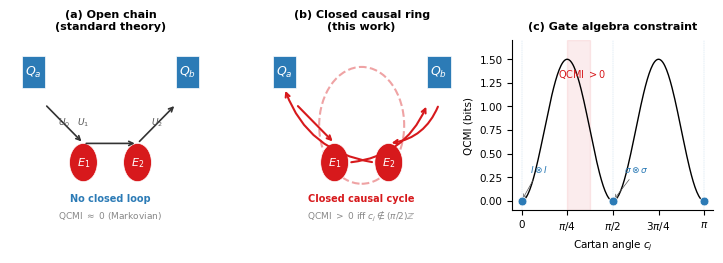

This chart was generated by the following Python code: (Note: this script raises an exception after producing the figure.)
"""
Nature-figure concept schematic: Causal Ring Topology
Shows why cycle topology forces quantum memory.
"""
import matplotlib as mpl
import matplotlib.pyplot as plt
import numpy as np

mpl.rcParams.update({
    "font.family": "sans-serif",
    "font.sans-serif": ["Arial", "Helvetica", "DejaVu Sans", "sans-serif"],
    "svg.fonttype": "none",
    "pdf.fonttype": 42,
    "font.size": 7.5,
    "axes.spines.right": False,
    "axes.spines.top": False,
    "axes.linewidth": 0.8,
    "legend.frameon": False,
})

fig, axes = plt.subplots(1, 3, figsize=(7.2, 2.6))

# ========================================
# Panel (a): Acyclic — open chain, Markovian
# ========================================
ax = axes[0]
ax.set_xlim(-0.3, 2.3)
ax.set_ylim(-0.3, 1.3)
ax.axis('off')
ax.set_title('(a) Open chain\n(standard theory)', fontsize=8, fontweight='bold', pad=8)

# System qubits (squares)
sq1 = plt.Rectangle((-0.15, 0.85), 0.3, 0.3, fc='#2c7bb6', ec='white', lw=0.5, zorder=3)
sq2 = plt.Rectangle((1.85, 0.85), 0.3, 0.3, fc='#2c7bb6', ec='white', lw=0.5, zorder=3)
ax.add_patch(sq1); ax.add_patch(sq2)
ax.text(0, 1.0, r'$Q_a$', ha='center', va='center', fontsize=9, fontweight='bold', color='white')
ax.text(2, 1.0, r'$Q_b$', ha='center', va='center', fontsize=9, fontweight='bold', color='white')

# Environment qubits (circles)
e1 = plt.Circle((0.65, 0.15), 0.18, fc='#d7191c', ec='white', lw=0.5, zorder=3)
e2 = plt.Circle((1.35, 0.15), 0.18, fc='#d7191c', ec='white', lw=0.5, zorder=3)
ax.add_patch(e1); ax.add_patch(e2)
ax.text(0.65, 0.15, r'$E_1$', ha='center', va='center', fontsize=8, fontweight='bold', color='white')
ax.text(1.35, 0.15, r'$E_2$', ha='center', va='center', fontsize=8, fontweight='bold', color='white')

# Edges: Qa->E1, E1->Qb (no cycle back to Qa)
ax.annotate('', xy=(1.35, 0.33), xytext=(0.65, 0.33),
            arrowprops=dict(arrowstyle='->', color='#333333', lw=1.2))
ax.annotate('', xy=(1.85, 0.7), xytext=(1.35, 0.33),
            arrowprops=dict(arrowstyle='->', color='#333333', lw=1.2))
ax.annotate('', xy=(0.65, 0.33), xytext=(0.15, 0.7),
            arrowprops=dict(arrowstyle='->', color='#333333', lw=1.2))

# Labels
ax.text(0.65, 0.5, r'$U_1$', ha='center', fontsize=6.5, color='#555555')
ax.text(1.6, 0.5, r'$U_2$', ha='center', fontsize=6.5, color='#555555')
ax.text(0.4, 0.5, r'$U_0$', ha='center', fontsize=6.5, color='#555555')

# Result annotation
ax.text(1.0, -0.22, 'No closed loop', ha='center', fontsize=7, color='#2c7bb6', fontweight='bold')
ax.text(1.0, -0.38, r'QCMI $\approx$ 0 (Markovian)', ha='center', fontsize=6.5, color='#888888')


# ========================================
# Panel (b): Cyclic — closed causal ring — non-Markovian
# ========================================
ax = axes[1]
ax.set_xlim(-0.3, 2.3)
ax.set_ylim(-0.3, 1.3)
ax.axis('off')
ax.set_title('(b) Closed causal ring\n(this work)', fontsize=8, fontweight='bold', pad=8)

# System qubits
sq1 = plt.Rectangle((-0.15, 0.85), 0.3, 0.3, fc='#2c7bb6', ec='white', lw=0.5, zorder=3)
sq2 = plt.Rectangle((1.85, 0.85), 0.3, 0.3, fc='#2c7bb6', ec='white', lw=0.5, zorder=3)
ax.add_patch(sq1); ax.add_patch(sq2)
ax.text(0, 1.0, r'$Q_a$', ha='center', va='center', fontsize=9, fontweight='bold', color='white')
ax.text(2, 1.0, r'$Q_b$', ha='center', va='center', fontsize=9, fontweight='bold', color='white')

# Environment qubits
e1 = plt.Circle((0.65, 0.15), 0.18, fc='#d7191c', ec='white', lw=0.5, zorder=3)
e2 = plt.Circle((1.35, 0.15), 0.18, fc='#d7191c', ec='white', lw=0.5, zorder=3)
ax.add_patch(e1); ax.add_patch(e2)
ax.text(0.65, 0.15, r'$E_1$', ha='center', va='center', fontsize=8, fontweight='bold', color='white')
ax.text(1.35, 0.15, r'$E_2$', ha='center', va='center', fontsize=8, fontweight='bold', color='white')

# Full cycle: Qa->E1->Qb->E2->Qa
# Edge Qa->E1
ax.annotate('', xy=(0.65, 0.33), xytext=(0.15, 0.7),
            arrowprops=dict(arrowstyle='->', color='#d7191c', lw=1.5))
# Edge E1->Qb
ax.annotate('', xy=(1.85, 0.7), xytext=(0.83, 0.15),
            arrowprops=dict(arrowstyle='->', color='#d7191c', lw=1.5, connectionstyle='arc3,rad=0.3'))
# Edge Qb->E2
ax.annotate('', xy=(1.35, 0.33), xytext=(2.0, 0.7),
            arrowprops=dict(arrowstyle='->', color='#d7191c', lw=1.5, connectionstyle='arc3,rad=-0.3'))
# Edge E2->Qa (closes the cycle!)
ax.annotate('', xy=(0.0, 0.85), xytext=(1.17, 0.15),
            arrowprops=dict(arrowstyle='->', color='#d7191c', lw=1.5, connectionstyle='arc3,rad=-0.3'))

# Cycle highlight ring
cycle = plt.Circle((1.0, 0.5), 0.55, fc='none', ec='#d7191c', lw=1.5, ls='--', alpha=0.4, zorder=1)
ax.add_patch(cycle)

# Result annotation
ax.text(1.0, -0.22, 'Closed causal cycle', ha='center', fontsize=7, color='#d7191c', fontweight='bold')
ax.text(1.0, -0.38, r'QCMI $>$ 0 iff $c_j\notin(\pi/2)\mathbb{Z}$', ha='center', fontsize=6.5, color='#888888')

# ========================================
# Panel (c): Gate algebra — Pauli subgroup closes without memory
# ========================================
ax = axes[2]
theta = np.linspace(0, np.pi, 200)
qcmi = np.array([0.0]*200)
# Simplified QCMI curve
for i, t in enumerate(theta):
    if abs(t - np.pi/2) < 0.01 or abs(t - 0) < 0.01 or abs(t - np.pi) < 0.01:
        qcmi[i] = 0.0
    else:
        qcmi[i] = np.sin(2*t)**2 * 1.5

ax.plot(theta, qcmi, 'k-', lw=1.0)
# Mark zero points (Pauli subgroup)
for c_val in [0, np.pi/2, np.pi]:
    ax.scatter([c_val], [0], c='#2c7bb6', s=40, zorder=5, edgecolors='white', lw=0.5)
    ax.axvline(c_val, color='#2c7bb6', lw=0.3, alpha=0.3, ls='--')
# Mark non-zero region
ax.axvspan(np.pi/4, 3*np.pi/8, alpha=0.08, color='#d7191c')
ax.annotate(r'QCMI $>0$', xy=(np.pi/3, 1.3), fontsize=7, ha='center', color='#d7191c')

ax.set_xlabel(r'Cartan angle $c_j$')
ax.set_ylabel('QCMI (bits)')
ax.set_xticks([0, np.pi/4, np.pi/2, 3*np.pi/4, np.pi])
ax.set_xticklabels(['0', r'$\pi/4$', r'$\pi/2$', r'$3\pi/4$', r'$\pi$'])
ax.set_ylim(-0.1, 1.7)
ax.set_title('(c) Gate algebra constraint', fontsize=8, fontweight='bold', pad=8)

# Annotate Pauli points
ax.annotate(r'$I\otimes I$', xy=(0, 0), xytext=(0.15, 0.3), fontsize=6.5,
            arrowprops=dict(arrowstyle='->', lw=0.5, color='#555555'), color='#2c7bb6')
ax.annotate(r'$\sigma\otimes\sigma$', xy=(np.pi/2, 0), xytext=(np.pi/2+0.2, 0.3), fontsize=6.5,
            arrowprops=dict(arrowstyle='->', lw=0.5, color='#555555'), color='#2c7bb6')

plt.tight_layout(pad=0.8)
for ext in ['svg', 'pdf', 'tiff']:
    fp = f'D:/Claude/ai-reservations/DGF-Survivors/paper1-prl/figures/fig0_concept.{ext}'
    if ext == 'tiff':
        plt.savefig(fp, dpi=600, bbox_inches='tight')
    else:
        plt.savefig(fp, bbox_inches='tight')
print("Concept figure saved: fig0_concept.{svg,pdf,tiff}")
